Run: headless pygame with SDL's dummy video driver; simulated clock (each Clock.tick advances the game by its frame time, no real sleeping); random seed 0; keys injected as events and as key.get_pressed() state; no mouse input.
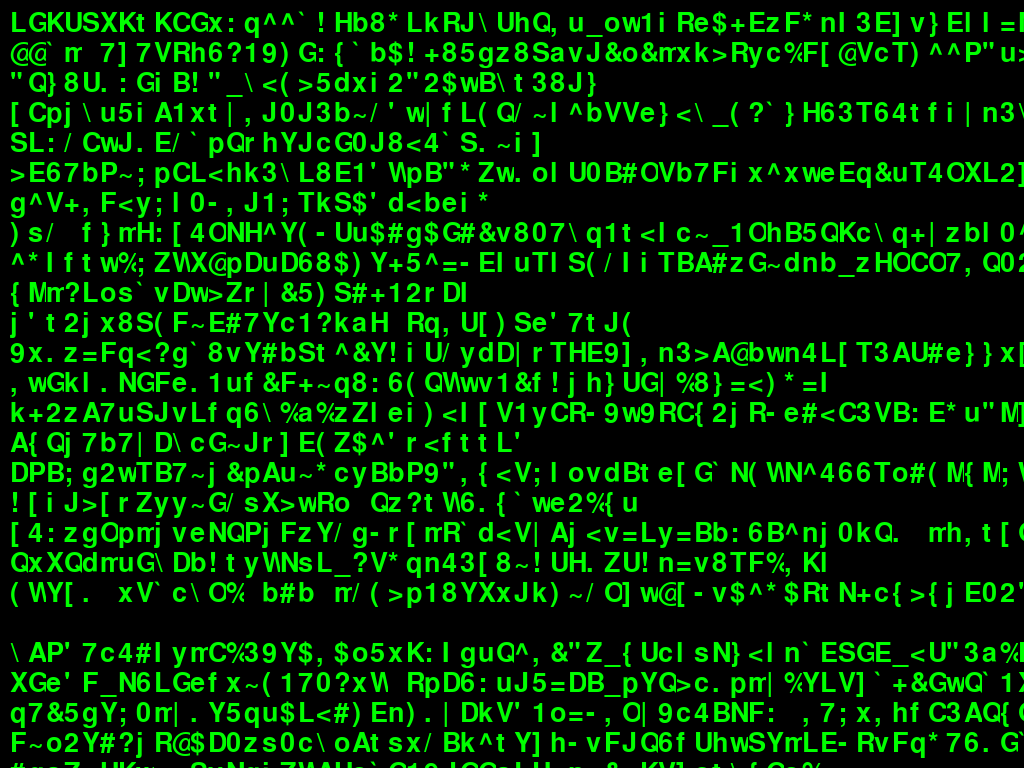
Frame 1 of 4 · flips 1–60 · no input
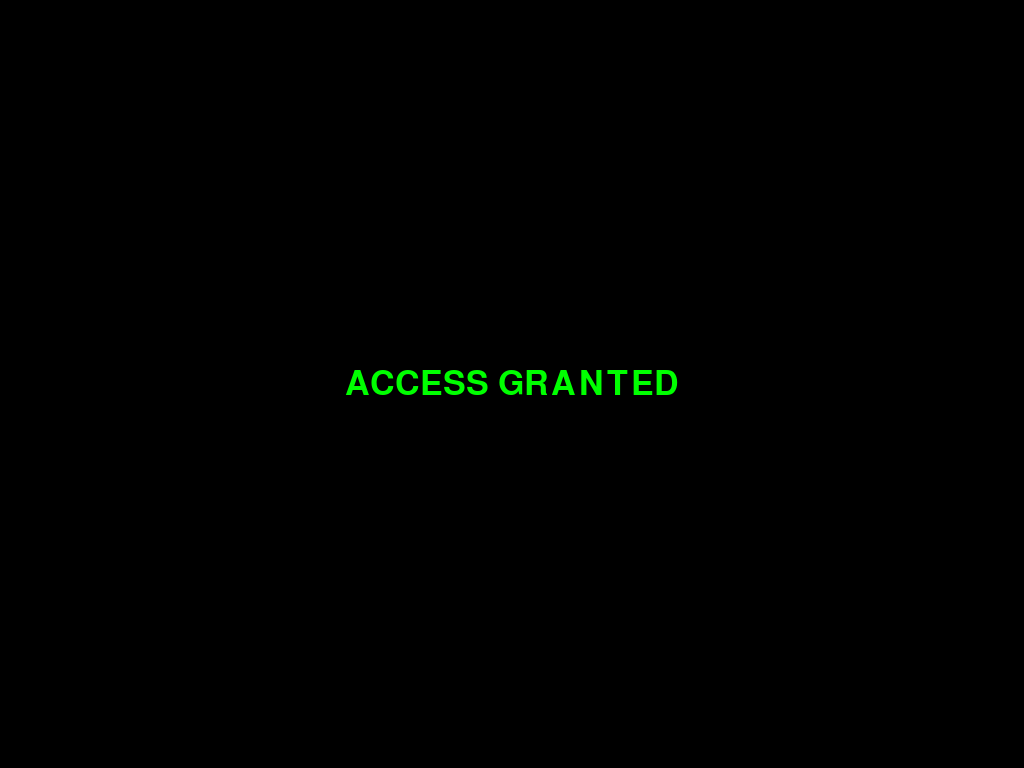
Frame 2 of 4 · flips 61–180 · tapped SPACE, RETURN · held RIGHT (→), D
Frame 3 of 4 · flips 181–300 · held DOWN (↓), S · screen unchanged from frame 2, image omitted
Frame 4 of 4 · flips 301–420 · held LEFT (←), A, UP (↑), W · screen unchanged from frame 3, image omitted

The pygame program that drew these frames:

import pygame
import random
import sys

running = True
# Initialize Pygame
pygame.init()

# Colors
WHITE = (255, 255, 255)
BLACK = (0, 0, 0)
BLUE = (0, 0, 255)
GREEN = (0, 255, 0)
RED = (255, 0, 0)
YELLOW = (255, 255, 0)
PURPLE = (150, 0, 150)
LIGHT_BLUE = (0, 150, 255)
ORANGE = (255, 150, 0)

# Set up the display
screen = pygame.display.set_mode((0, 0), pygame.FULLSCREEN)
width, height = screen.get_size()
pygame.display.set_caption("app")
font = pygame.font.Font(None, 40)
font1 = pygame.font.Font(None, 50)
textsurf = font.render("", True, GREEN, BLACK)
hax = False
clock = pygame.time.Clock()

while running:
    # Event handling
    for event in pygame.event.get():
        if event.type == pygame.QUIT:
            running = False
        if event.type == pygame.KEYDOWN:
            if event.key == pygame.K_SPACE:
                hax = not hax  # Toggle the hax variable
            if event.key == pygame.K_ESCAPE:
                running = False  # Exit the loop and close the application
    
    screen.fill(BLACK)
    x, y = 10, 10
    line = 0
    col = 0
    linetext = ""
    text = "".join(chr(random.randint(32, 126)) for _ in range(2500))
    place = 0
    if not hax:
        len = random.randint(20, 100)
        for char in text:
            place += 1
            linetext += char
            textsurf = font.render(f"{linetext}", True, GREEN, BLACK)
            trect = textsurf.get_rect()
            trect.topleft = (x + col * 18, y + line * 30)
            linetext = ""
            screen.blit(textsurf, trect)
            col += 1
            if col >= len:
                col = 0
                if random.randint(0, 20) == 0:
                    line += 1
                line += 1
                len = random.randint(20, 100)
    else:
        textsurf = font1.render(f"ACCESS GRANTED", True, GREEN, BLACK)
        trect = textsurf.get_rect()
        trect.center = (width//2 + line * 20, height//2)
        screen.blit(textsurf, trect)
    pygame.display.flip()
    clock.tick(20)

pygame.quit()
sys.exit()
